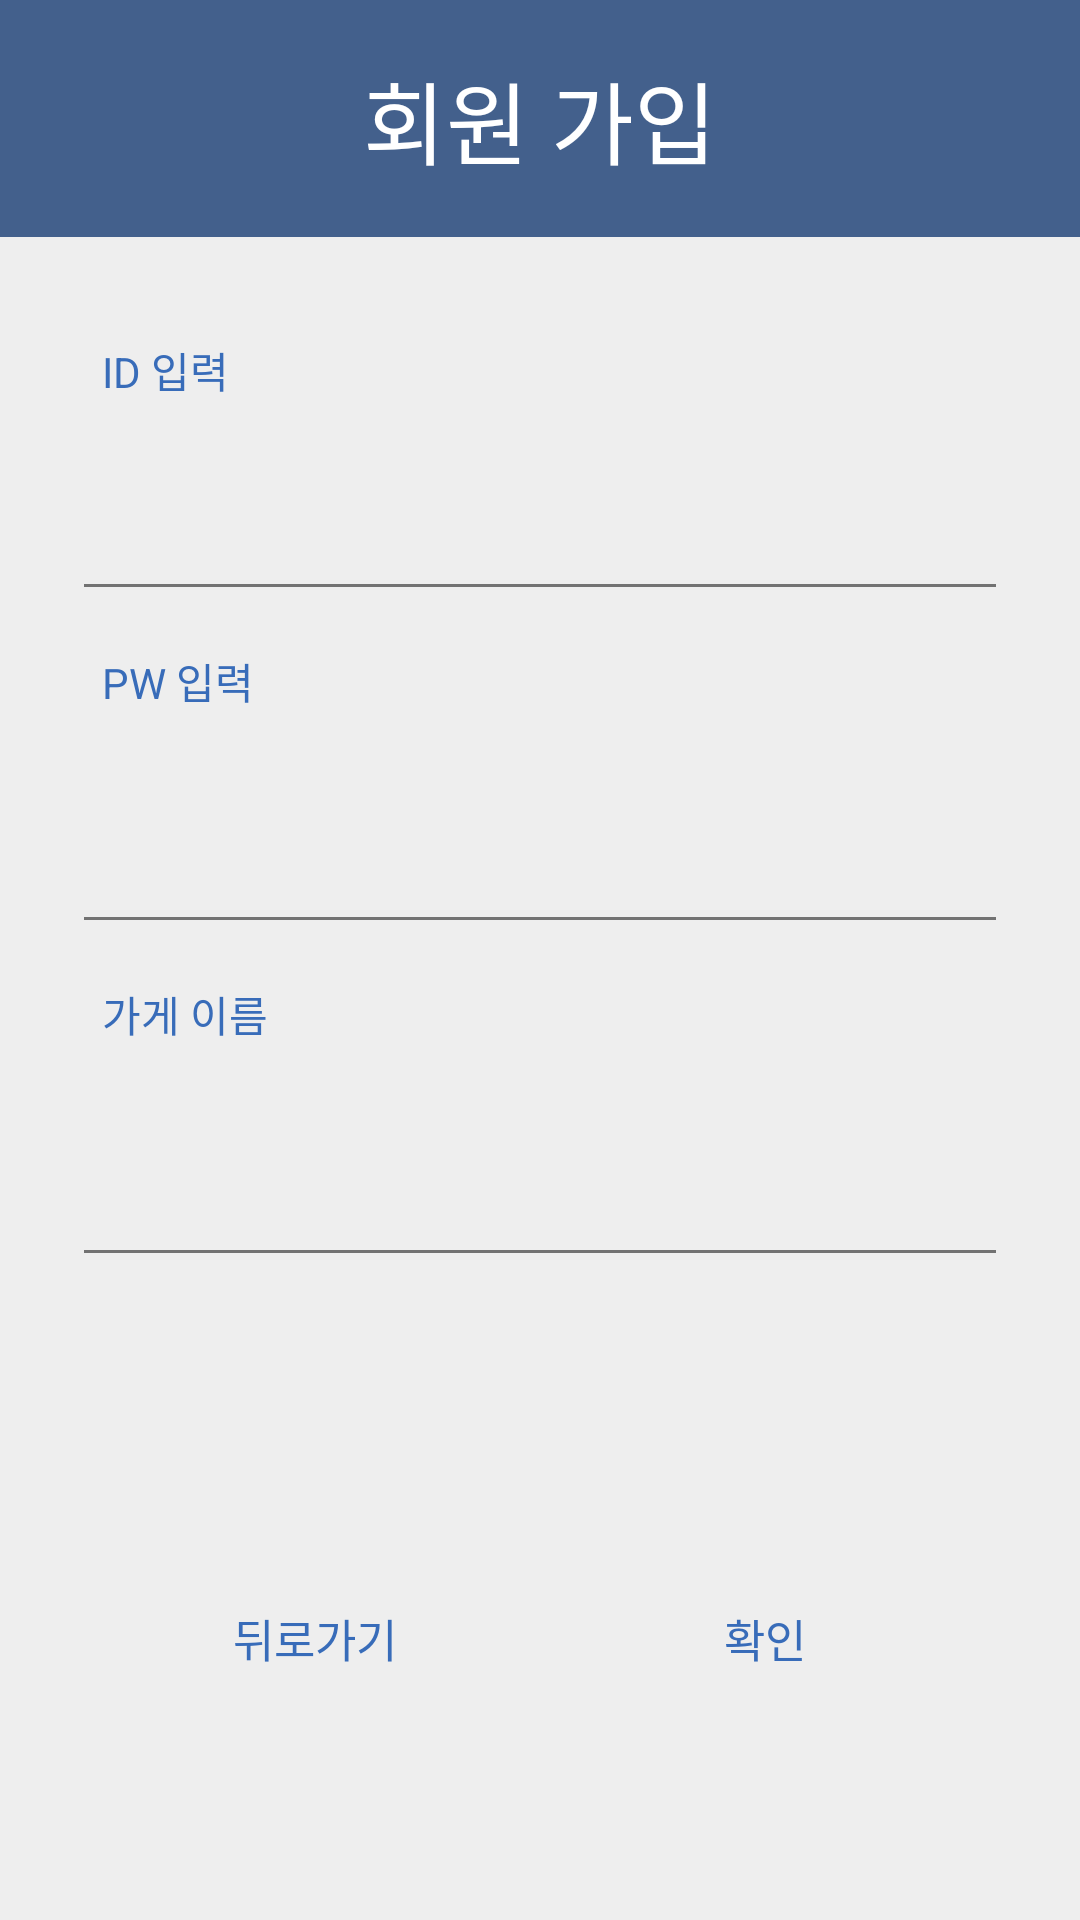

Reconstruct the res/layout file that produces this screen, plus the resources it refers to.
<!-- AndroidManifest.xml: application theme Theme.MobileProject_Mellivoracapensis -->
<!-- res/layout/activity_sign_up.xml -->
<?xml version="1.0" encoding="utf-8"?>
<LinearLayout xmlns:android="http://schemas.android.com/apk/res/android"
    xmlns:app="http://schemas.android.com/apk/res-auto"
    xmlns:tools="http://schemas.android.com/tools"
    tools:context=".SignUpActivity"
    android:background="#eeeeee"
    android:orientation="vertical"
    android:layout_width="match_parent"
    android:layout_height="match_parent">

    
    <LinearLayout
        android:layout_width="match_parent"
        android:layout_height="79dp"
        android:orientation="vertical">

        <TextView
            android:id="@+id/title"
            android:layout_width="match_parent"
            android:layout_height="match_parent"
            android:background="#43608C"
            android:gravity="center"
            android:text="회원 가입"
            android:textColor="#fff"
            android:textSize="30sp" />
    </LinearLayout>
    

    
    <LinearLayout
        android:padding="24dp"
        android:orientation="vertical"
        android:layout_width="match_parent"
        android:layout_height="wrap_content">
        <TextView
            android:id="@+id/tv_spec_content_1"
            android:layout_width="wrap_content"
            android:layout_height="match_parent"
            android:text="ID 입력"
            android:textColor="#386cb9"
            android:padding="10dp"/>

        <EditText
            android:id="@+id/sign_id"
            android:layout_width="match_parent"
            android:layout_height="60dp"
            android:layout_marginBottom="3dp"
            android:alpha="0.87"
            android:gravity="center"
            android:padding="7dp"
            android:textColor="#000"
            android:textSize="13sp" />
        <TextView
            android:id="@+id/tv_spec_content_2"
            android:layout_width="match_parent"
            android:layout_height="48dp"
            android:text="PW 입력"
            android:textColor="#386cb9"
            android:padding="10dp"/>

        <EditText
            android:id="@+id/sign_password"
            android:layout_width="match_parent"
            android:layout_height="60dp"
            android:layout_marginBottom="3dp"
            android:alpha="0.87"
            android:gravity="center"
            android:padding="7dp"
            android:textColor="#000"
            android:textSize="13sp" />
        <TextView
            android:id="@+id/tv_spec_content_3"
            android:layout_width="match_parent"
            android:layout_height="48dp"
            android:text="가게 이름"
            android:textColor="#386cb9"
            android:padding="10dp"/>

        <EditText
            android:id="@+id/sign_sname"
            android:layout_width="match_parent"
            android:layout_height="60dp"
            android:layout_marginBottom="3dp"
            android:alpha="0.87"
            android:gravity="center"
            android:maxLength="10"
            android:padding="7dp"
            android:textColor="#000"
            android:textSize="13sp" />

    </LinearLayout>

    <LinearLayout
        android:layout_width="match_parent"
        android:layout_height="match_parent"
        android:gravity="center"
        android:orientation="horizontal">

        <Button
            android:id="@+id/sign_cancle_button"
            android:layout_width="150dp"
            android:layout_height="53dp"
            android:background="#00000000"
            android:gravity="center"
            android:padding="3dp"
            android:text="뒤로가기"
            android:textColor="#386cb9"
            android:textSize="15sp" />

        <Button
            android:id="@+id/join_button"
            android:layout_width="150dp"
            android:layout_height="53dp"
            android:background="#00000000"
            android:gravity="center"
            android:padding="3dp"
            android:text="확인"
            android:textColor="#386cb9"
            android:textSize="15sp" />
    </LinearLayout>
</LinearLayout>
<!-- resources referenced by this layout -->
<resources>
  <style name="Theme.MobileProject_Mellivoracapensis" parent="Theme.MaterialComponents.DayNight.DarkActionBar">
          
          <item name="colorPrimary">@color/purple_500</item>
          <item name="colorPrimaryVariant">@color/purple_700</item>
          <item name="colorOnPrimary">@color/white</item>
          
          <item name="colorSecondary">@color/teal_200</item>
          <item name="colorSecondaryVariant">@color/teal_700</item>
          <item name="colorOnSecondary">@color/black</item>
          
          <item name="android:statusBarColor" tools:targetApi="l">?attr/colorPrimaryVariant</item>
          
      </style>
  <!-- not gathered from this repository: default colours our renderer supplied (Android Studio template values) -->
  <color name="purple_500">#FF6200EE</color>
  <color name="purple_700">#FF3700B3</color>
  <color name="teal_200">#FF03DAC5</color>
  <color name="teal_700">#FF018786</color>
  <color name="black">#FF000000</color>
  <color name="white">#FFFFFFFF</color>
</resources>
